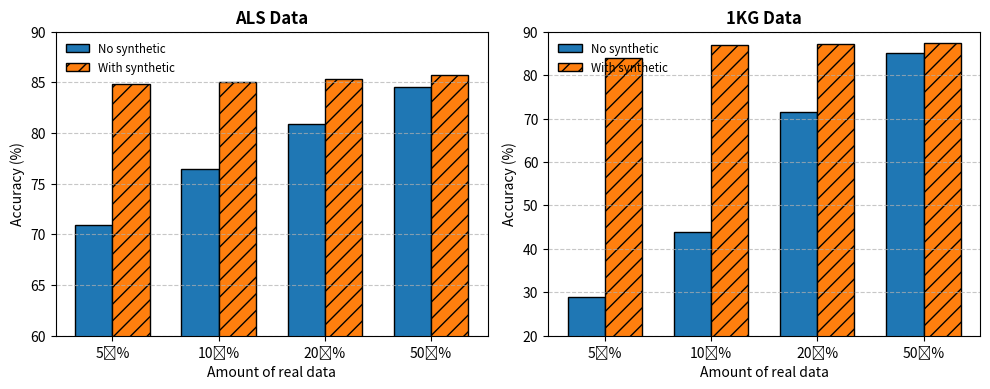

Source code (Python): (Note: this script raises an exception after producing the figure.)
import matplotlib.pyplot as plt
import numpy as np

# ------------------------------------------------------------------
# 1. Data (taken directly from your LaTeX table)
# ------------------------------------------------------------------
percentages = [5, 10, 20, 50]                     # x‑axis “amount real data”
als_no  = [70.96, 76.50, 80.90, 84.60]            # ALS:   no synthetic data
als_yes = [84.83, 85.01, 85.34, 85.70]            # ALS:   with synthetic data
kg_no   = [29.01, 43.99, 71.52, 85.19]            # 1KG:   no synthetic data
kg_yes  = [83.98, 86.93, 87.11, 87.50]            # 1KG:   with synthetic data

# ------------------------------------------------------------------
# 2. Plot parameters
# ------------------------------------------------------------------
x      = np.arange(len(percentages))   # bar positions
width  = 0.35                          # bar width
fig, axes = plt.subplots(
    1, 2, figsize=(10, 4), dpi=120
)

datasets = [
    ("ALS Data",  als_no,  als_yes),
    ("1KG Data",  kg_no,   kg_yes),
]

# ------------------------------------------------------------------
# 3. Build the two panels
# ------------------------------------------------------------------
for ax, (title, no_syn, with_syn) in zip(axes, datasets):
    ax.bar(x - width/2, no_syn,  width,
           label="No synthetic",   edgecolor="black")
    ax.bar(x + width/2, with_syn, width,
           label="With synthetic", edgecolor="black", hatch="//")

    ax.set_title(title,  fontweight="bold")
    ax.set_xticks(x)
    ax.set_xticklabels([f"{p} %" for p in percentages])
    ax.set_xlabel("Amount of real data")
    ax.set_ylabel("Accuracy (%)")
    ax.set_ylim(0, 100)
    ax.grid(axis="y", linestyle="--", alpha=0.7)
    ax.legend(frameon=False, fontsize="small")

axes[0].set_ylim(60, 90)
axes[1].set_ylim(20, 90)
# ------------------------------------------------------------------
# 4. Overall figure tweaks
# ------------------------------------------------------------------
#fig.suptitle("Effect of Synthetic Data on Model Accuracy", fontsize=14, fontweight="bold")
fig.tight_layout()
plt.savefig("figures/synimpro.png", dpi=300, bbox_inches='tight')
plt.show()
